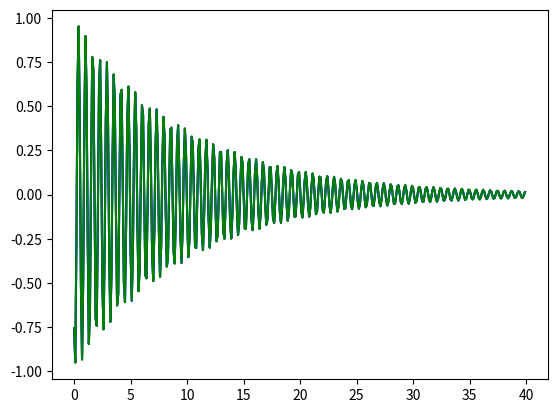

Reproduce this figure in Python.
import math
import matplotlib.pyplot as plt # for plotting
import scipy.optimize as opt # will get curve_fit from here

# first p is the sin multiplier
# second p is the sin phase
# third p is the exponent weight
# fourth is an overall gain factor
def fds(xin,sm,sp,ew,gain): # damped sine wave formula
    return [ gain*math.sin(sm*x+sp)*math.exp(-ew*x) for x in xin]

xv = [x/10 for x in range(400)] # create x values
yv = fds(xv,10,4,0.1,1) #Uniquie damped sine wave coefficients 

def polyFit(xvin, yvin):
    popt,pcov = opt.curve_fit(fds,xv,yv)
    print(popt)
    plt.plot(xv,yv,'b')
    plt.plot(xv,fds(xv,*popt),'g')
    plt.show()

def main():
    plt.plot(xv,yv) # plot damped sine wave
    plt.show()
    polyFit(xv, yv) # polyfit for the damped sine wave

main()